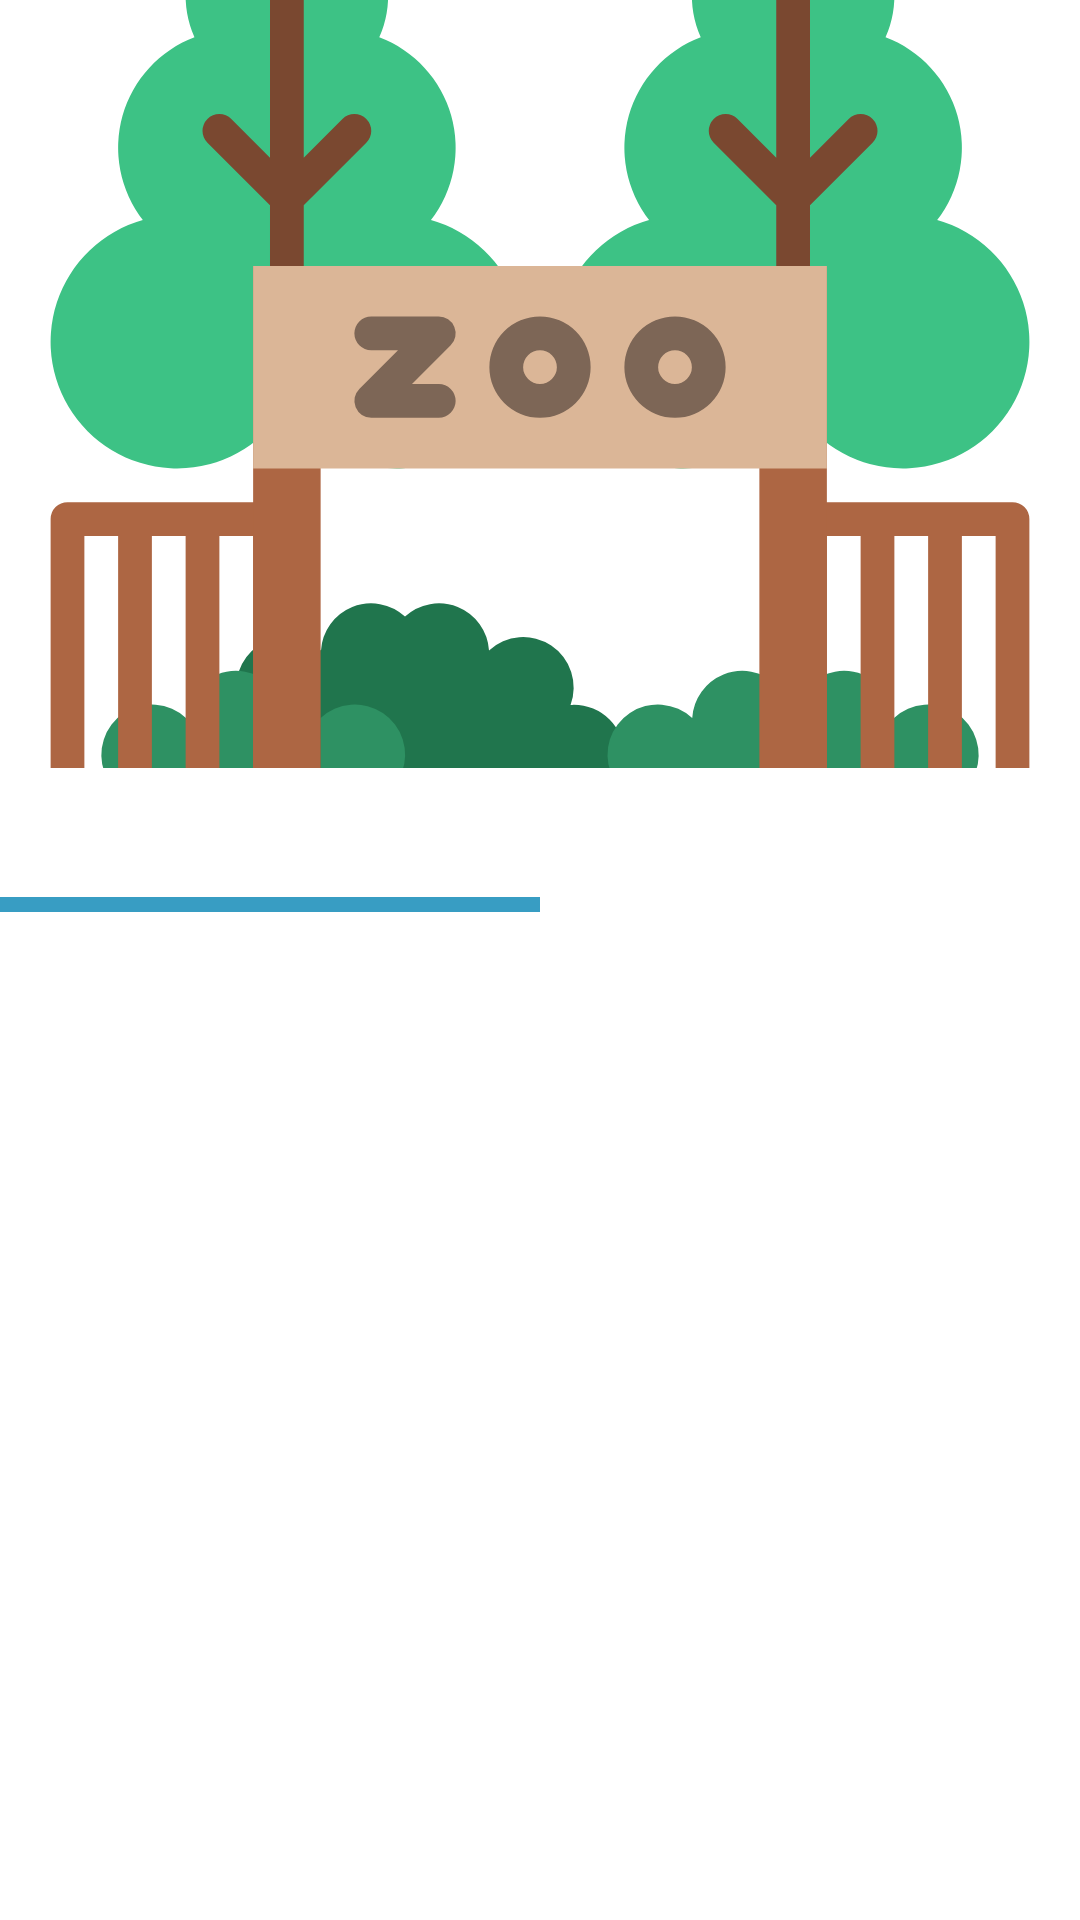

This screen was rendered from an Android layout file. Write that file and the resources it references.
<!-- AndroidManifest.xml: application theme Theme.TaipeiZooGuide -->
<!-- res/layout/fragment_distric_detail.xml -->
<?xml version="1.0" encoding="utf-8"?>
<androidx.constraintlayout.widget.ConstraintLayout xmlns:android="http://schemas.android.com/apk/res/android"
    xmlns:app="http://schemas.android.com/apk/res-auto"
    android:layout_width="match_parent"
    android:layout_height="match_parent">

    <ImageView
        android:id="@+id/img_district_detail"
        android:layout_width="match_parent"
        android:layout_height="0dp"
        android:scaleType="centerCrop"
        android:src="@drawable/ic_zoo"
        app:layout_constraintBottom_toTopOf="@+id/gl_dist_img"
        app:layout_constraintTop_toTopOf="parent" />

    <com.google.android.material.tabs.TabLayout
        android:id="@+id/tabs"
        android:layout_width="match_parent"
        android:layout_height="wrap_content"
        android:layout_marginBottom="1dp"
        app:layout_constraintBottom_toTopOf="@+id/view_pager"
        app:layout_constraintEnd_toEndOf="parent"
        app:layout_constraintStart_toStartOf="parent"
        app:layout_constraintTop_toBottomOf="@+id/gl_dist_img"
        app:tabIndicatorColor="@color/color_tab_indicator"
        app:tabIndicatorHeight="5dp"
        app:tabSelectedTextColor="@color/color_tab_text_selected">

        <com.google.android.material.tabs.TabItem
            android:layout_width="wrap_content"
            android:layout_height="wrap_content" />

        <com.google.android.material.tabs.TabItem
            android:layout_width="wrap_content"
            android:layout_height="wrap_content" />

    </com.google.android.material.tabs.TabLayout>


    <androidx.viewpager2.widget.ViewPager2
        android:id="@+id/view_pager"
        android:layout_width="match_parent"
        android:layout_height="0dp"
        android:orientation="horizontal"
        app:layout_behavior="@string/appbar_scrolling_view_behavior"
        app:layout_constraintBottom_toBottomOf="parent"
        app:layout_constraintTop_toBottomOf="@+id/tabs" />

    <androidx.constraintlayout.widget.Guideline
        android:id="@+id/gl_dist_img"
        android:layout_width="match_parent"
        android:layout_height="0dp"
        android:orientation="horizontal"
        app:layout_constraintGuide_percent="0.4" />

</androidx.constraintlayout.widget.ConstraintLayout>
<!-- resources referenced by this layout -->
<resources>
  <color name="color_tab_indicator">#389DC3</color>
  <color name="color_tab_text_selected">#389DC3</color>
  <!-- drawable ic_zoo: vector/xml drawable (drawable, 3926 chars, omitted) -->
  <style name="Theme.TaipeiZooGuide" parent="Theme.MaterialComponents.DayNight.NoActionBar">
          
          <item name="colorPrimary">@color/purple_500</item>
          <item name="colorPrimaryVariant">@color/purple_700</item>
          <item name="colorOnPrimary">@color/white</item>
          
          <item name="colorSecondary">@color/teal_200</item>
          <item name="colorSecondaryVariant">@color/teal_700</item>
          <item name="colorOnSecondary">@color/black</item>
          
          <item name="android:statusBarColor" tools:targetApi="l">?attr/colorPrimaryVariant</item>
          
      </style>
  <color name="white">#FFFFFFFF</color>
  <color name="teal_200">#FF03DAC5</color>
  <color name="black">#FF000000</color>
  <!-- not gathered from this repository: default colours our renderer supplied (Android Studio template values) -->
  <color name="purple_500">#FF6200EE</color>
  <color name="purple_700">#FF3700B3</color>
  <color name="teal_700">#FF018786</color>
</resources>
